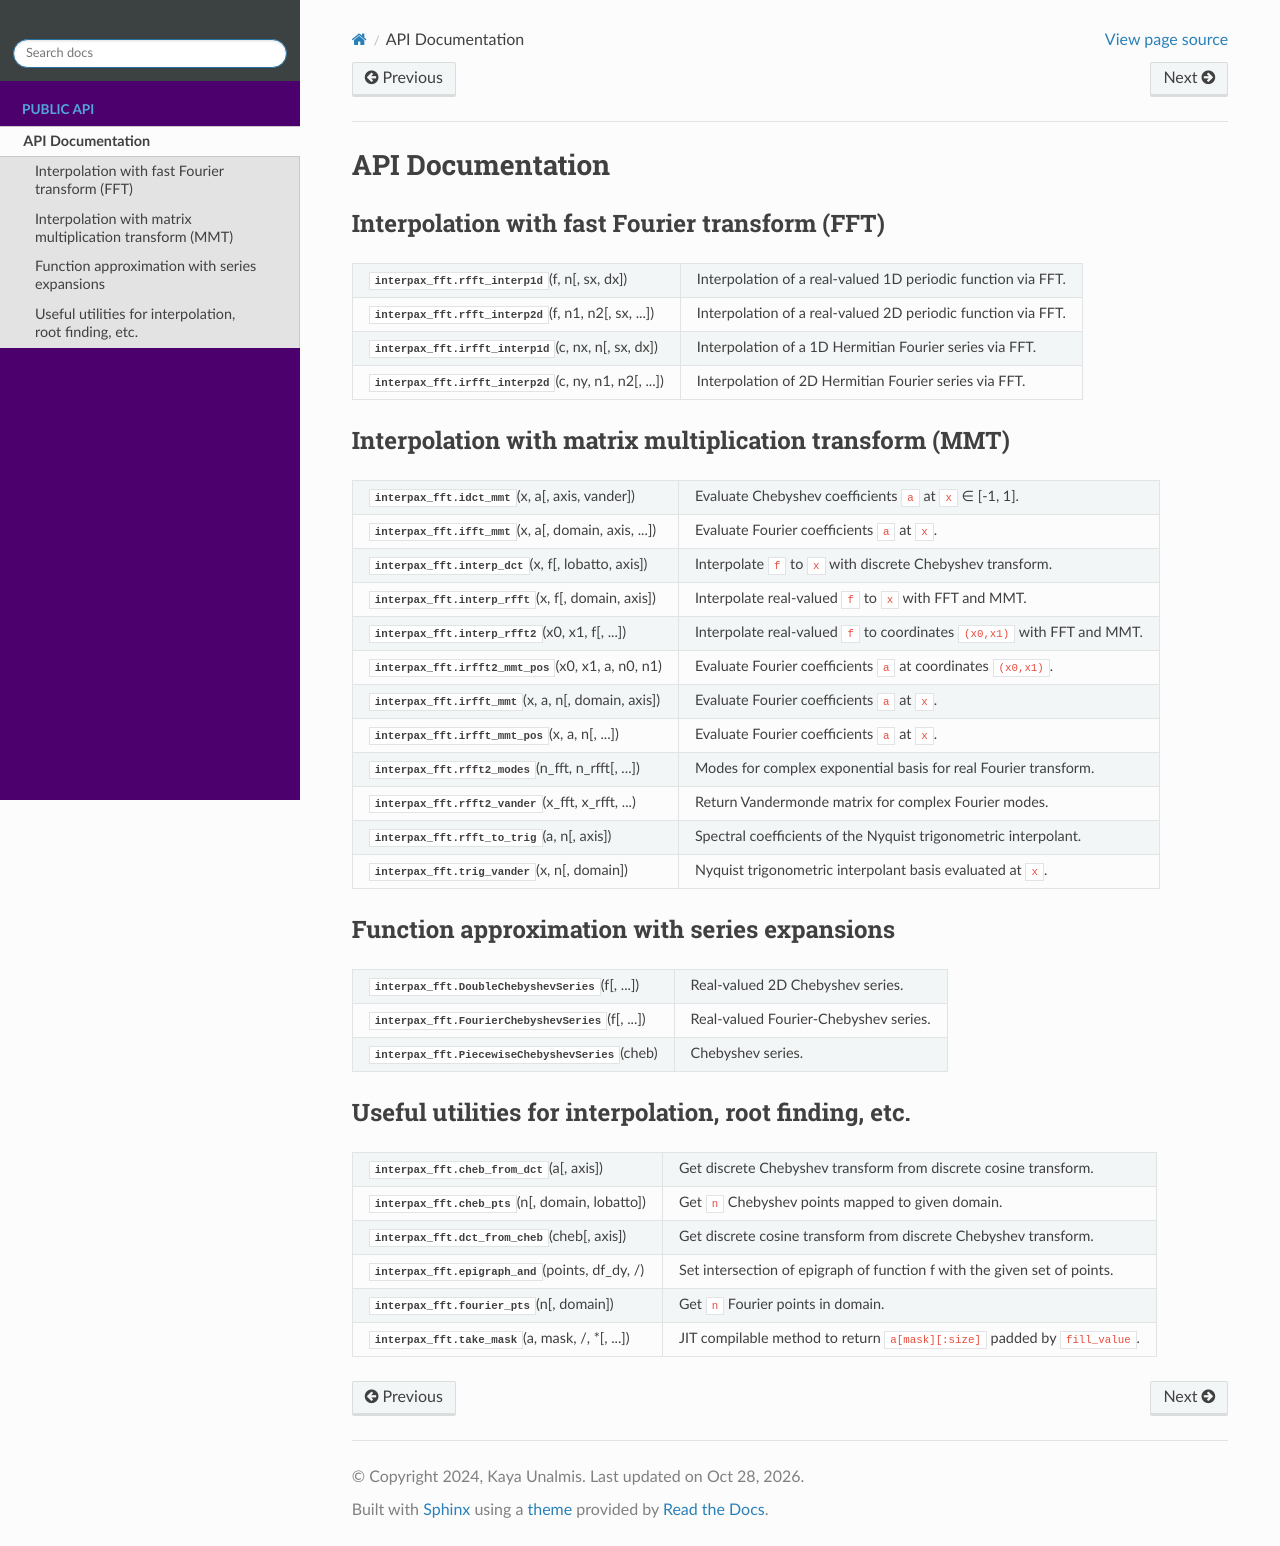

repository: unalmis/interpax_fft · page: api.html · generator: sphinx

=================
API Documentation
=================

Interpolation with fast Fourier transform (FFT)
-----------------------------------------------

.. autosummary::
    :toctree: _api/
    :recursive:

    interpax_fft.rfft_interp1d
    interpax_fft.rfft_interp2d
    interpax_fft.irfft_interp1d
    interpax_fft.irfft_interp2d

Interpolation with matrix multiplication transform (MMT)
--------------------------------------------------------

.. autosummary::
    :toctree: _api/
    :recursive:

    interpax_fft.idct_mmt
    interpax_fft.ifft_mmt
    interpax_fft.interp_dct
    interpax_fft.interp_rfft
    interpax_fft.interp_rfft2
    interpax_fft.irfft2_mmt_pos
    interpax_fft.irfft_mmt
    interpax_fft.irfft_mmt_pos
    interpax_fft.rfft2_modes
    interpax_fft.rfft2_vander
    interpax_fft.rfft_to_trig
    interpax_fft.trig_vander

Function approximation with series expansions
---------------------------------------------

.. autosummary::
    :toctree: _api/
    :recursive:

    interpax_fft.DoubleChebyshevSeries
    interpax_fft.FourierChebyshevSeries
    interpax_fft.PiecewiseChebyshevSeries

Useful utilities for interpolation, root finding, etc.
------------------------------------------------------

.. autosummary::
    :toctree: _api/
    :recursive:

    interpax_fft.cheb_from_dct
    interpax_fft.cheb_pts
    interpax_fft.dct_from_cheb
    interpax_fft.epigraph_and
    interpax_fft.fourier_pts
    interpax_fft.take_mask
